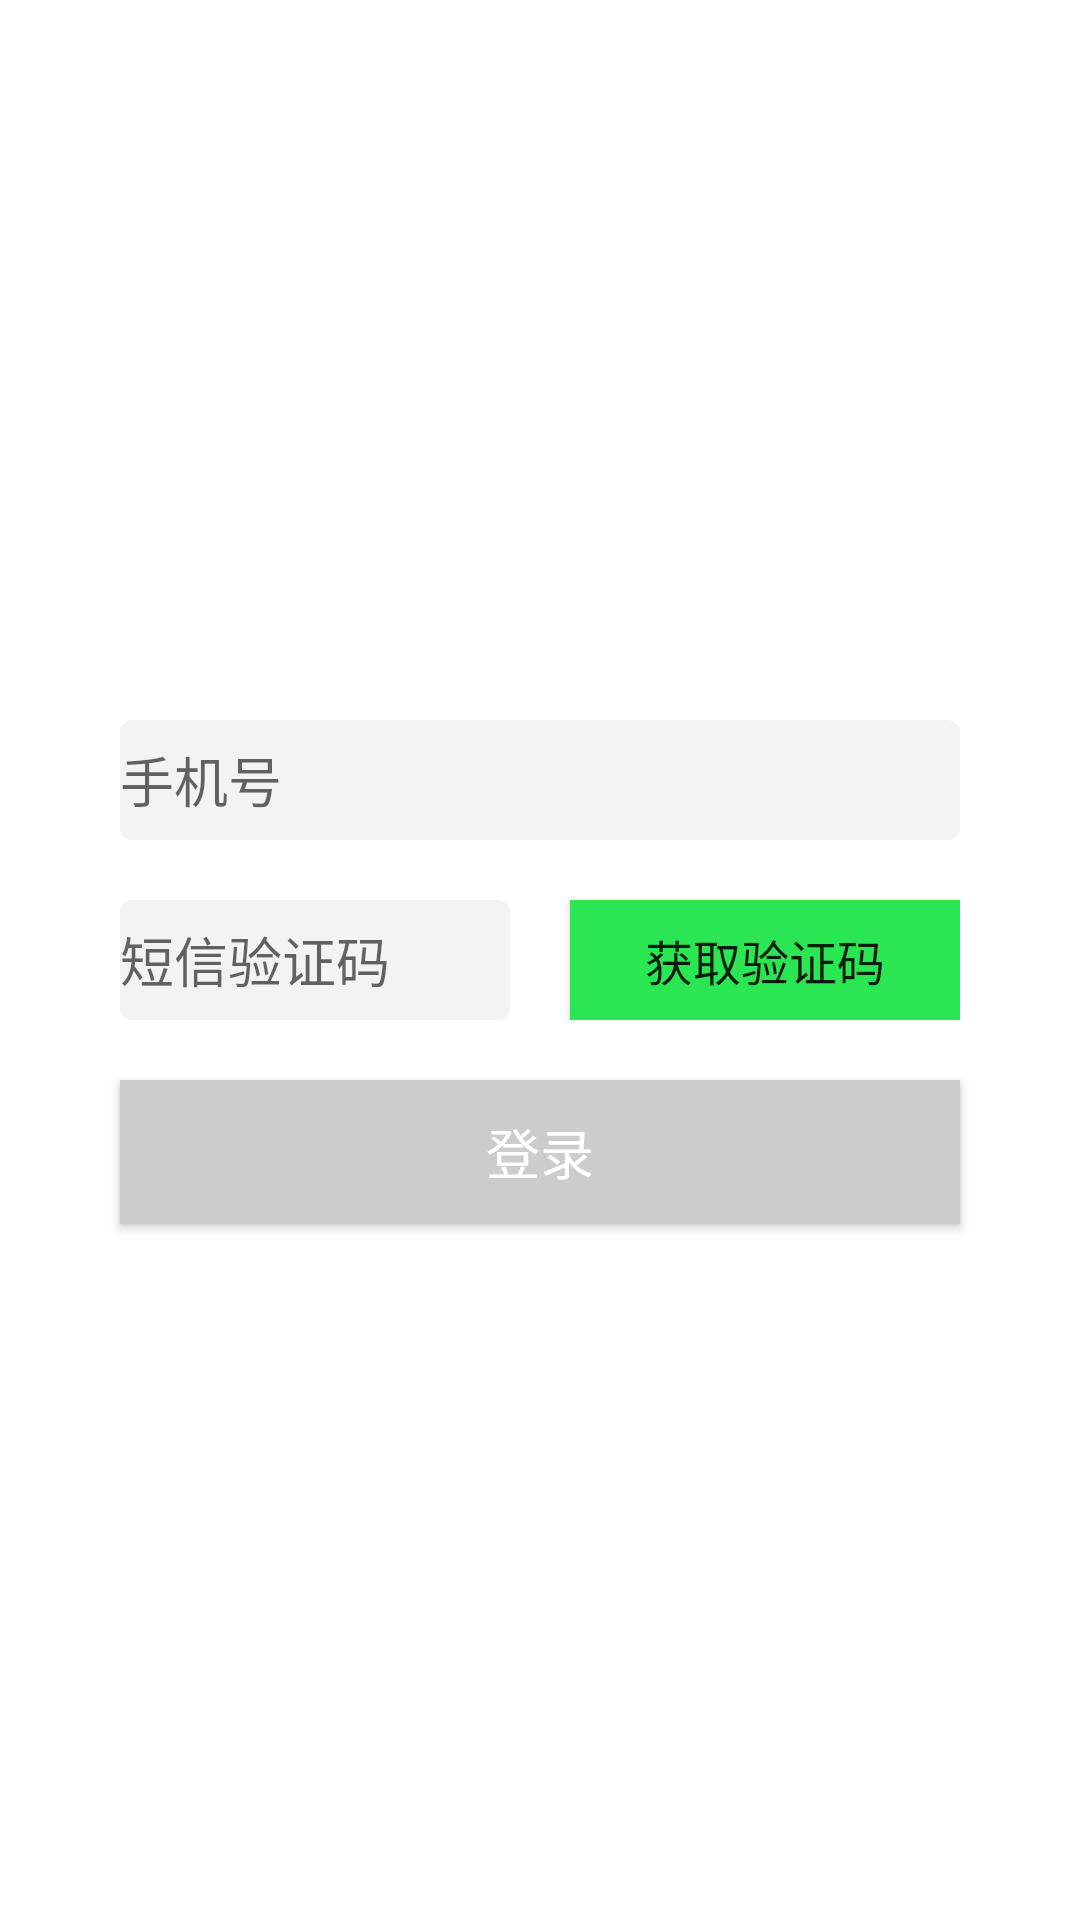

Android layout source for this screen:
<!-- AndroidManifest.xml: application theme AppTheme -->
<!-- res/layout/activity_demo2.xml -->
<?xml version="1.0" encoding="utf-8"?>
<RelativeLayout xmlns:android="http://schemas.android.com/apk/res/android"
    xmlns:tools="http://schemas.android.com/tools"
    android:layout_width="match_parent"
    android:layout_height="match_parent"
    android:paddingBottom="@dimen/activity_vertical_margin"
    android:paddingLeft="@dimen/activity_horizontal_margin"
    android:paddingRight="@dimen/activity_horizontal_margin"
    android:paddingTop="@dimen/activity_vertical_margin"
    tools:context="com.example.gt3bindtogithub.Demo2Activity">
    <EditText
        android:id="@+id/et11"
        android:layout_width="280dp"
        android:layout_height="40dp"
        android:layout_above="@+id/llbetn"
        android:layout_centerHorizontal="true"
        android:layout_marginBottom="20dp"
        android:background="@drawable/gt3_et2_demo_shape"
        android:hint="手机号" />

    <LinearLayout
        android:id="@+id/llbetn"
        android:layout_width="280dp"
        android:layout_height="wrap_content"
        android:layout_centerInParent="true">

        <EditText
            android:id="@+id/et12"
            android:layout_width="0dp"
            android:layout_height="40dp"
            android:layout_weight="1"
            android:background="@drawable/gt3_et2_demo_shape"
            android:hint="短信验证码" />

        <Button
            android:id="@+id/btnget"
            android:layout_width="0dp"
            android:layout_height="40dp"
            android:layout_marginLeft="20dp"
            android:layout_toRightOf="@+id/et12"
            android:layout_weight="1"
            android:background="#2be653"
            android:textSize="16sp"
            android:text="获取验证码" />

    </LinearLayout>


    <Button
        android:id="@+id/btndenglu"
        android:layout_width="280dp"
        android:layout_height="wrap_content"
        android:layout_below="@+id/llbetn"
        android:layout_centerHorizontal="true"
        android:layout_marginTop="20dp"
        android:background="#cccccc"
        android:textColor="#ffffff"
        android:textSize="18sp"
        android:text="登录" />
</RelativeLayout>
<!-- resources referenced by this layout -->
<resources>
  <!-- drawable gt3_et2_demo_shape (drawable) -->
  <?xml version="1.0" encoding="utf-8"?>
  <shape xmlns:android="http://schemas.android.com/apk/res/android"  android:shape="rectangle" >
  <solid android:color="#f3f3f3"/>
      <corners android:radius="4dp" ></corners>
  </shape>
  <style name="AppTheme" parent="Theme.AppCompat.Light.NoActionBar">
          
          <item name="colorPrimary">@color/colorPrimary</item>
          <item name="colorPrimaryDark">@color/colorPrimaryDark</item>
          <item name="colorAccent">@color/colorAccent</item>
      </style>
  <!-- not gathered from this repository: default colours our renderer supplied (Android Studio template values) -->
  <color name="colorPrimary">#FF6200EE</color>
  <color name="colorPrimaryDark">#FF3700B3</color>
  <color name="colorAccent">#FF03DAC5</color>
</resources>
